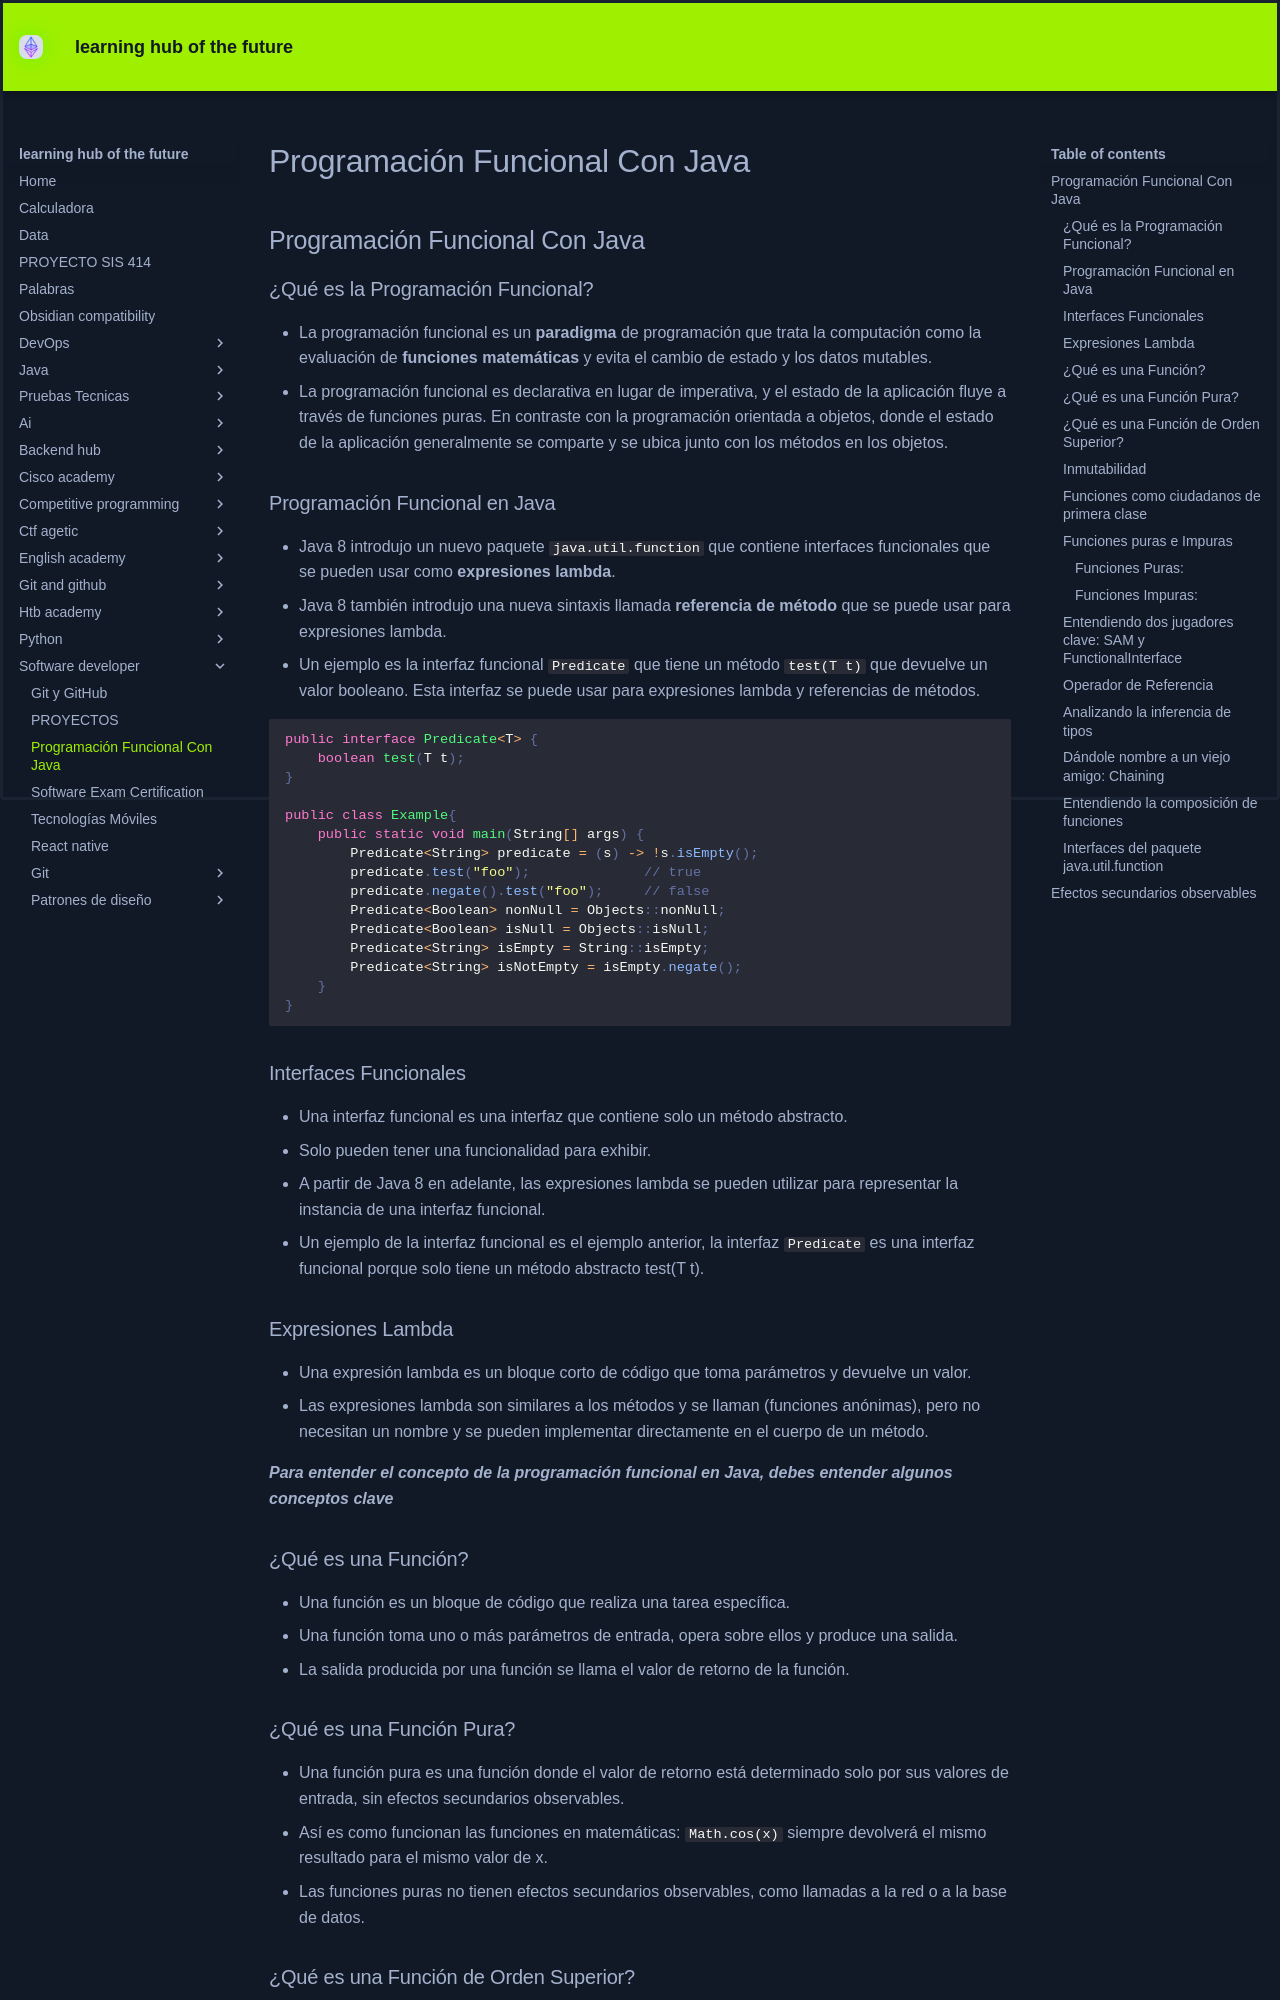

repository: KEVIN-117/learning-docs · page: software-developer/Programación Funcional Con Java/index.html · generator: mkdocs

## Programación Funcional Con Java

### ¿Qué es la Programación Funcional?

- La programación funcional es un **paradigma** de programación que trata la computación como la evaluación de **funciones** **matemáticas** y evita el cambio de estado y los datos mutables.
- La programación funcional es declarativa en lugar de imperativa, y el estado de la aplicación fluye a través de funciones puras. En contraste con la programación orientada a objetos, donde el estado de la aplicación generalmente se comparte y se ubica junto con los métodos en los objetos.

### Programación Funcional en Java

- Java 8 introdujo un nuevo paquete `java.util.function` que contiene interfaces funcionales que se pueden usar como **expresiones lambda**.
- Java 8 también introdujo una nueva sintaxis llamada **referencia de método** que se puede usar para expresiones lambda.
- Un ejemplo es la interfaz funcional `Predicate` que tiene un método `test(T t)` que devuelve un valor booleano. Esta interfaz se puede usar para expresiones lambda y referencias de métodos.

```java
public interface Predicate<T> {
    boolean test(T t);
}

public class Example{
    public static void main(String[] args) {
        Predicate<String> predicate = (s) -> !s.isEmpty();
        predicate.test("foo");              // true
        predicate.negate().test("foo");     // false
        Predicate<Boolean> nonNull = Objects::nonNull;
        Predicate<Boolean> isNull = Objects::isNull;
        Predicate<String> isEmpty = String::isEmpty;
        Predicate<String> isNotEmpty = isEmpty.negate();
    }
}
```

### Interfaces Funcionales

- Una interfaz funcional es una interfaz que contiene solo un método abstracto.
- Solo pueden tener una funcionalidad para exhibir.
- A partir de Java 8 en adelante, las expresiones lambda se pueden utilizar para representar la instancia de una interfaz funcional.
- Un ejemplo de la interfaz funcional es el ejemplo anterior, la interfaz `Predicate` es una interfaz funcional porque solo tiene un método abstracto test(T t).

### Expresiones Lambda

- Una expresión lambda es un bloque corto de código que toma parámetros y devuelve un valor.
- Las expresiones lambda son similares a los métodos y se llaman (funciones anónimas), pero no necesitan un nombre y se pueden implementar directamente en el cuerpo de un método.

***Para entender el concepto de la programación funcional en Java, debes entender algunos conceptos clave***

### ¿Qué es una Función?

- Una función es un bloque de código que realiza una tarea específica.
- Una función toma uno o más parámetros de entrada, opera sobre ellos y produce una salida.
- La salida producida por una función se llama el valor de retorno de la función.

### ¿Qué es una Función Pura?

- Una función pura es una función donde el valor de retorno está determinado solo por sus valores de entrada, sin efectos secundarios observables.
- Así es como funcionan las funciones en matemáticas: `Math.cos(x)` siempre devolverá el mismo resultado para el mismo valor de x.
- Las funciones puras no tienen efectos secundarios observables, como llamadas a la red o a la base de datos.
